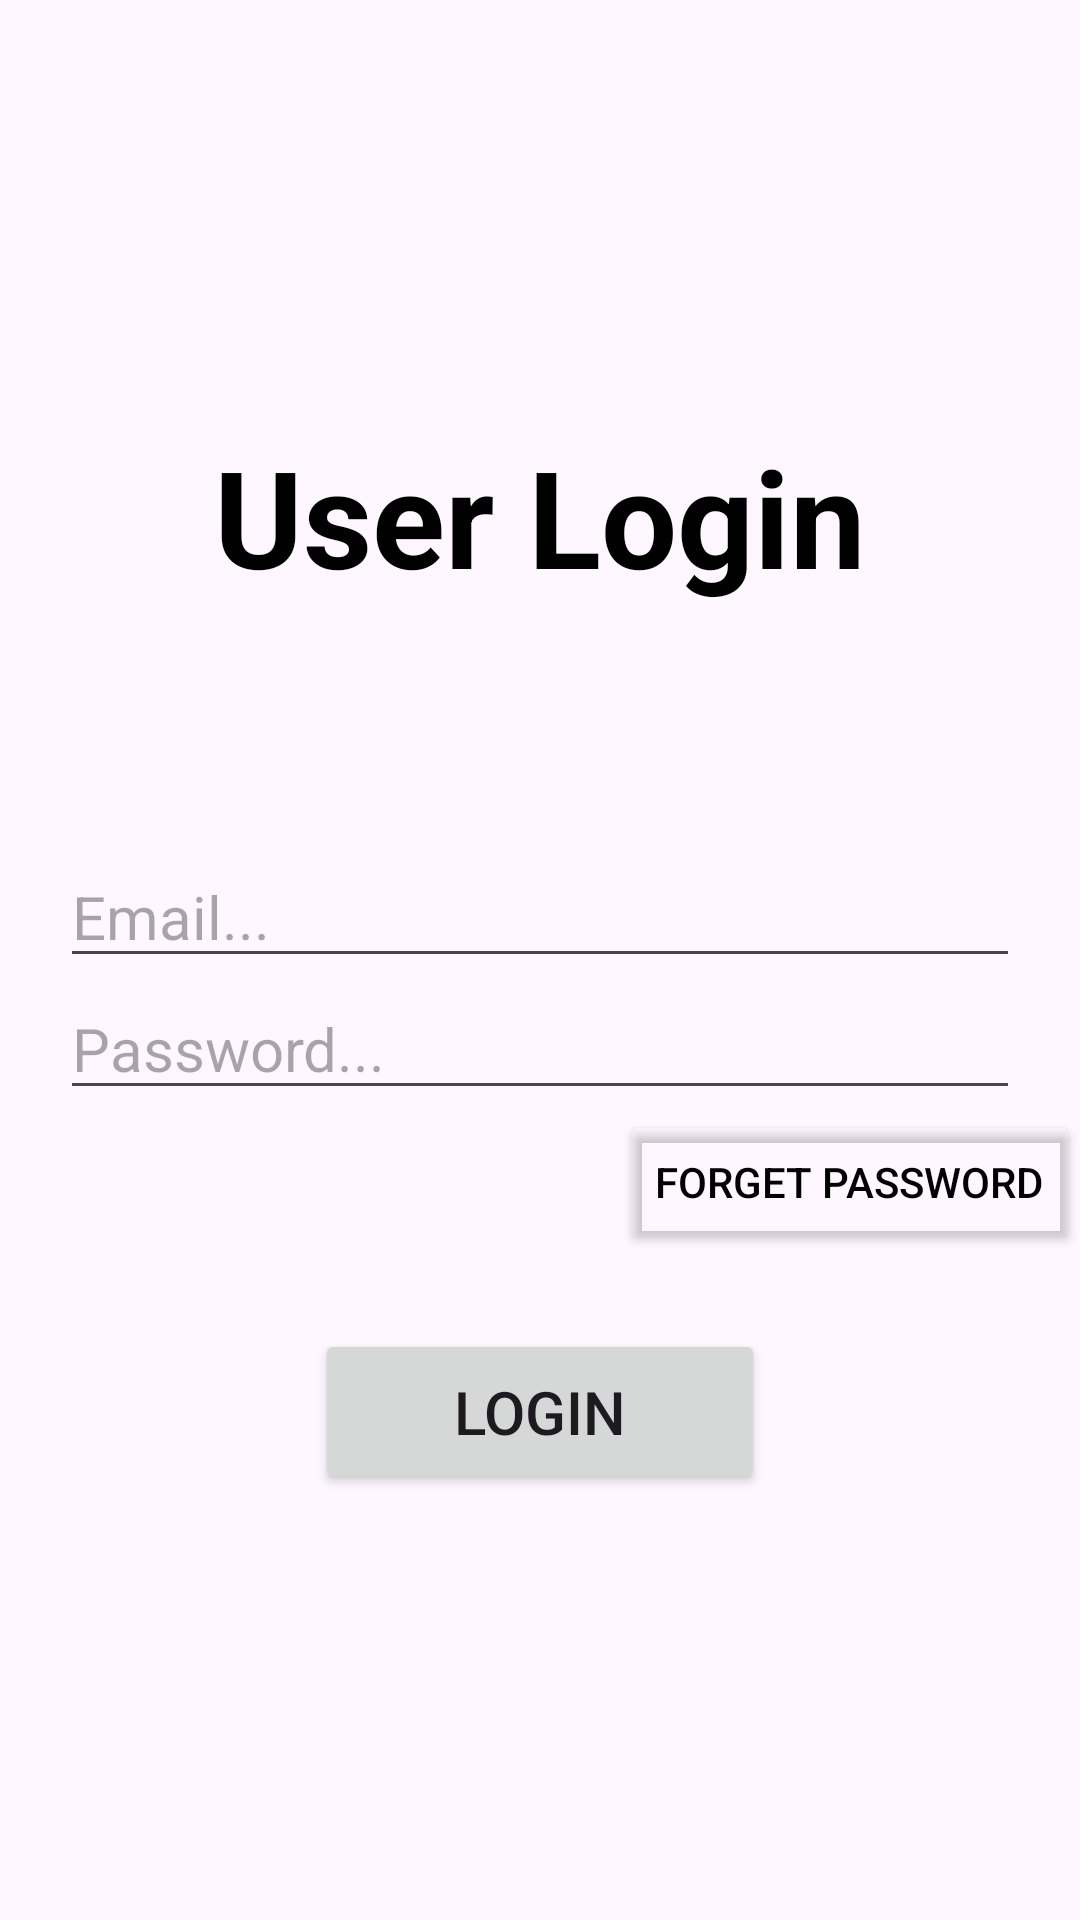

Produce the Android XML layout that renders to this screen, including the resource entries it uses.
<!-- AndroidManifest.xml: application theme Theme.LoginAndSignUpApp -->
<!-- res/layout/fragment_login.xml -->
<?xml version="1.0" encoding="utf-8"?>
<layout>

    <RelativeLayout xmlns:android="http://schemas.android.com/apk/res/android"
        xmlns:tools="http://schemas.android.com/tools"
        android:layout_width="match_parent"
        android:layout_height="match_parent"
        tools:context=".UI.LoginFragment">

        <RelativeLayout
            android:layout_width="match_parent"
            android:layout_height="wrap_content"
            android:layout_centerInParent="true">

            <TextView
                android:id="@+id/loginTV"
                android:layout_width="wrap_content"
                android:layout_height="wrap_content"
                android:layout_centerHorizontal="true"
                android:layout_marginBottom="80dp"
                android:text="User Login"
                android:textColor="@color/black"
                android:textSize="45sp"
                android:textStyle="bold" />

            <EditText
                android:id="@+id/loginEmailET"
                style="@style/edit_text_style"
                android:layout_below="@id/loginTV"
                android:hint="Email..." />

            <EditText
                android:id="@+id/loginPassEt"
                style="@style/edit_text_style"
                android:layout_below="@id/loginEmailET"
                android:hint="Password..."
                android:inputType="textPassword" />

            <Button
                android:id="@+id/forgetPassBtn"
                android:layout_width="wrap_content"
                android:layout_height="wrap_content"
                android:layout_below="@id/loginPassEt"
                android:layout_alignParentEnd="true"
                android:backgroundTint="@android:color/transparent"
                android:text="Forget Password"
                android:textColor="@color/black" />

            <Button
                android:id="@+id/loginBtn"
                android:layout_width="150dp"
                android:layout_height="55dp"
                android:layout_below="@id/forgetPassBtn"
                android:layout_centerHorizontal="true"
                android:layout_marginTop="25dp"
                android:text="login"
                android:textSize="20sp" />
        </RelativeLayout>

    </RelativeLayout>
</layout>
<!-- resources referenced by this layout -->
<resources>
  <style name="edit_text_style">
          <item name="android:layout_width">match_parent</item>
          <item name="android:layout_height">wrap_content</item>
          <item name="android:layout_marginHorizontal">20dp</item>
          <item name="android:textColor">@color/black</item>
          <item name="android:textSize">20sp</item>
      </style>
  <style name="Theme.LoginAndSignUpApp" parent="Base.Theme.LoginAndSignUpApp" />
  <style name="Base.Theme.LoginAndSignUpApp" parent="Theme.Material3.DayNight.NoActionBar">
          
          
      </style>
  <!-- not gathered from this repository: default colours our renderer supplied (Android Studio template values) -->
  <color name="black">#FF000000</color>
</resources>
